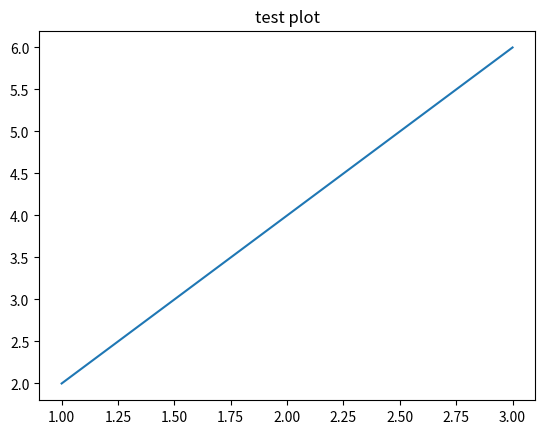

Source code (Python):
import matplotlib.pyplot as plt

plt.plot([1,2,3], [2,4,6])
plt.title("test plot")
plt.show()